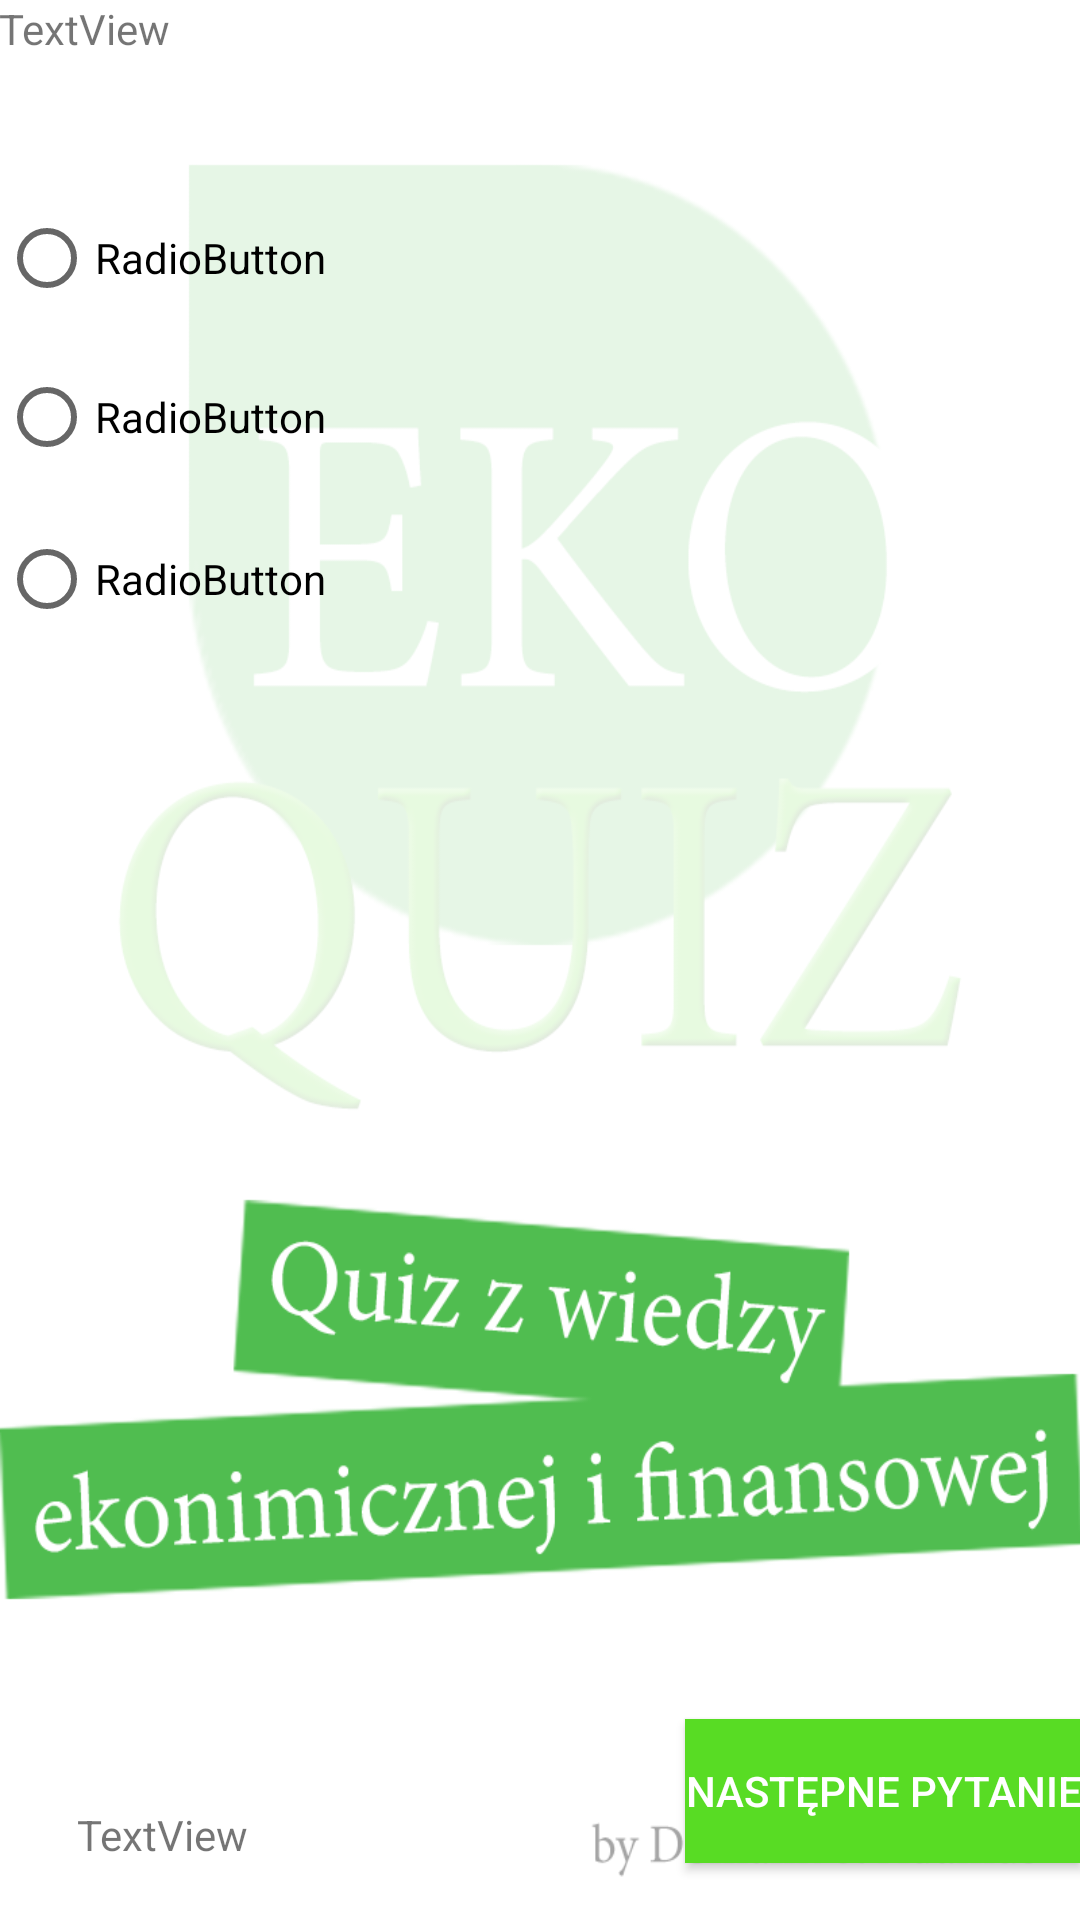

The Android layout XML behind this screen, and the referenced resources:
<!-- AndroidManifest.xml: activity theme AppTheme.NoActionBar -->
<!-- res/layout/activity_quiz.xml -->
<?xml version="1.0" encoding="utf-8"?>
<android.support.design.widget.CoordinatorLayout xmlns:android="http://schemas.android.com/apk/res/android"
    xmlns:app="http://schemas.android.com/apk/res-auto"
    xmlns:tools="http://schemas.android.com/tools"
    android:layout_width="match_parent"
    android:layout_height="match_parent"
    android:fitsSystemWindows="true"
    tools:context="com.example.kitake.equiz.QuizActivity">

    <android.support.design.widget.AppBarLayout
        android:layout_width="match_parent"
        android:layout_height="wrap_content"
        android:theme="@style/AppTheme.AppBarOverlay">


    </android.support.design.widget.AppBarLayout>

    <include layout="@layout/content_quiz"
        android:id="@+id/include" />


</android.support.design.widget.CoordinatorLayout>
<!-- res/layout/content_quiz.xml (included above) -->
<?xml version="1.0" encoding="utf-8"?>
<RelativeLayout xmlns:android="http://schemas.android.com/apk/res/android"
    xmlns:app="http://schemas.android.com/apk/res-auto"
    xmlns:tools="http://schemas.android.com/tools"
    android:id="@+id/content_quiz"
    android:layout_width="match_parent"
    android:layout_height="match_parent"
    android:paddingBottom="@dimen/activity_vertical_margin"
    android:paddingLeft="@dimen/activity_horizontal_margin"
    android:paddingRight="@dimen/activity_horizontal_margin"
    android:paddingTop="@dimen/activity_vertical_margin"
    app:layout_behavior="@string/appbar_scrolling_view_behavior"
    tools:context="com.example.kitake.equiz.QuizActivity"
    android:background="@drawable/background"
    tools:showIn="@layout/activity_quiz">

    <TextView
        android:text="TextView"
        android:layout_width="wrap_content"
        android:layout_height="wrap_content"
        android:layout_alignParentTop="true"
        android:layout_alignParentLeft="true"
        android:layout_alignParentStart="true"
        android:id="@+id/textView" />

    <RadioGroup
        android:id="@+id/radioGroup1"
        android:layout_width="match_parent"
        android:layout_height="wrap_content"
        android:layout_weight="0.04"
        android:layout_below="@+id/textView"
        android:layout_alignParentLeft="true"
        android:layout_alignParentStart="true"
        android:layout_marginTop="22dp">

        <RadioButton
            android:text="RadioButton"
            android:layout_width="wrap_content"
            android:layout_height="wrap_content"
            android:layout_marginTop="29dp"
            android:id="@+id/radioButton"
            android:layout_below="@+id/textView"
            android:layout_alignParentLeft="true"
            android:layout_alignParentStart="true" />

        <RadioButton
        android:text="RadioButton"
        android:layout_width="wrap_content"
        android:layout_height="wrap_content"
        android:layout_marginTop="21dp"
        android:id="@+id/radioButton2"
        android:layout_below="@+id/radioButton"
        android:layout_alignParentLeft="true"
        android:layout_alignParentStart="true" />

    <RadioButton
        android:text="RadioButton"
        android:layout_width="wrap_content"
        android:layout_height="wrap_content"
        android:id="@+id/radioButton3"
        android:layout_below="@+id/radioButton2"
        android:layout_alignParentLeft="true"
        android:layout_alignParentStart="true"
        android:layout_marginTop="22dp" />


    </RadioGroup>

    <Button
        android:text="Następne pytanie"
        android:textColor="@android:color/white"
        android:background="#58dc24"
        android:layout_width="wrap_content"
        android:layout_height="wrap_content"
        android:id="@+id/button5"
        android:layout_marginBottom="19dp"
        android:layout_alignParentBottom="true"
        android:layout_alignParentRight="true"
        android:layout_alignParentEnd="true" />

    <TextView
        android:text="TextView"
        android:layout_width="wrap_content"
        android:layout_height="wrap_content"
        android:id="@+id/gotowka"
        android:layout_alignBottom="@+id/button5"
        android:layout_alignParentLeft="true"
        android:layout_alignParentStart="true"
        android:layout_marginLeft="26dp"
        android:layout_marginStart="26dp" />
</RelativeLayout>
<!-- resources referenced by this layout -->
<resources>
  <!-- drawable background: png bitmap (drawable, 82772 bytes) -->
  <style name="AppTheme.AppBarOverlay" parent="ThemeOverlay.AppCompat.Dark.ActionBar" />
  <style name="AppTheme.NoActionBar">
          <item name="windowActionBar">false</item>
          <item name="windowNoTitle">true</item>
      </style>
</resources>
